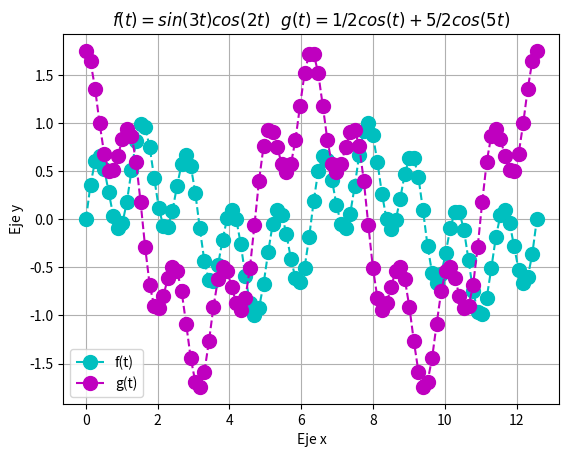

This figure's Python source:
import matplotlib.pyplot as plt
import numpy as np
from numpy import sin, cos

tpoints = np.linspace( 0, 4*np.pi, 100)
def f(t):
    return ((sin(3*tpoints)*(cos(2*tpoints))))

def g(t):
    return ((0.5)*(cos(tpoints)*(5/2)+(cos(5*tpoints))))

plt.plot(tpoints, f(tpoints),'o--c', markersize = 10, label = 'f(t)')
plt.plot(tpoints, g(tpoints),'o--m', markersize = 10, label = 'g(t)')
plt.title('$f(t) = sin(3t)cos(2t)$'+'   $   g(t) = 1/2 cos(t)+5/2 cos(5t)$')
plt.legend( )
plt.ylabel('Eje y')
plt.xlabel('Eje x')
plt.grid(True)
plt.show()